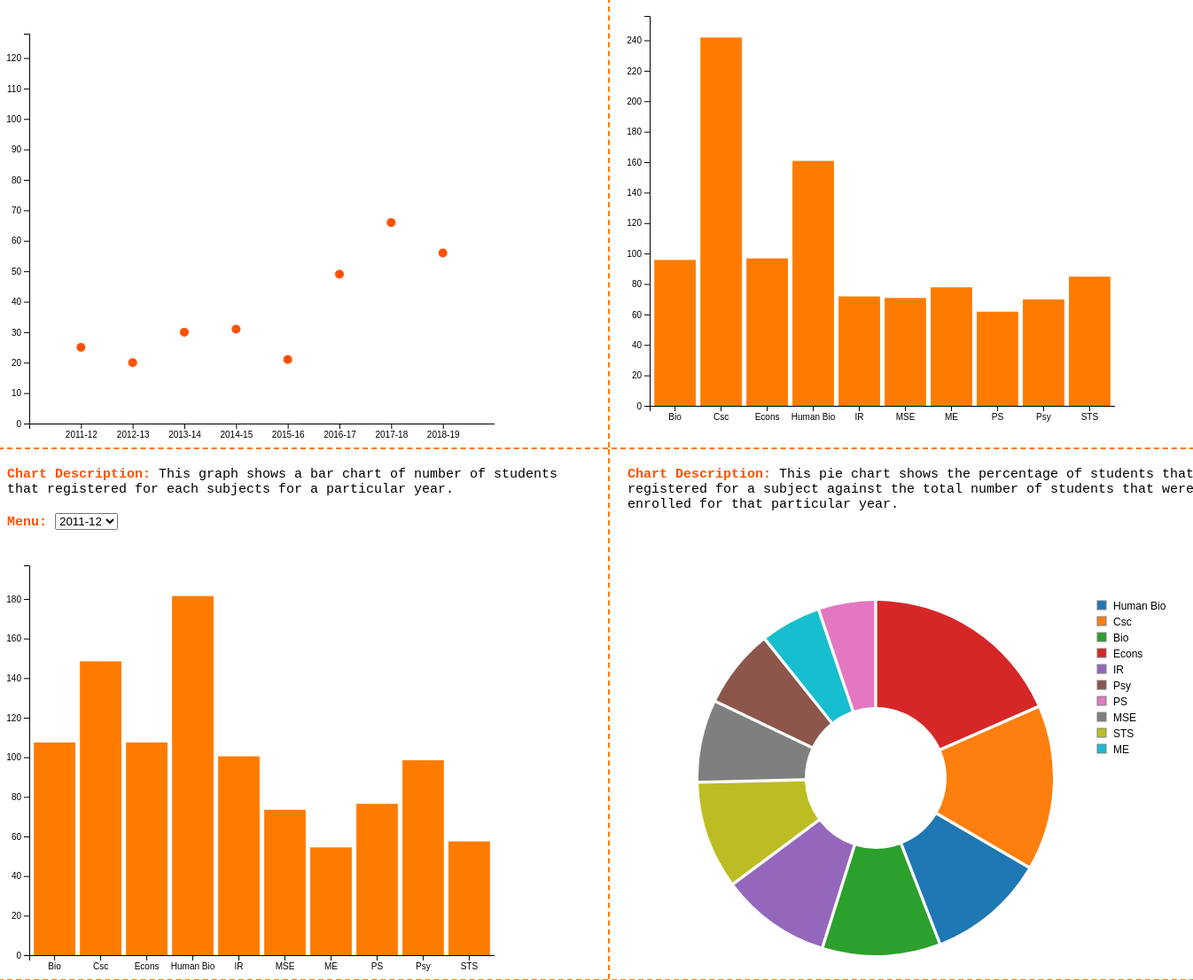
D3 v5 page, settled after 480 driven frames (8 s of simulated time); the page loaded 1 data file(s).


// ── js/config.js
let config = {
    width: 600,
    height: 500,
    transitionDuration: 700,
    transitionDelay: 10
}

let margin = {
    top: 10,
    bottom: 20,
    left: 25,
    right: 25
}
// ── js/index.js
let data
function dataIsReady(csv) {
    data = csv
    update()
}

function transformData(data) {
    return {
        year: data.year,
        subject: data.subject,
        number: parseInt(data.number)
    }
}

data = d3.csv('data/data.csv', transformData).then(dataIsReady)

// ── js/layout.js
function layoutYear(data, subject) {
    let layoutData = data.filter(d => d.subject == subject)
    // console.log('1', layoutData)
    
    d = []
    dataPath = []
    for (let i = 0; i < layoutData.length; i++) {
      dataPath.push([i * 5, layoutData[i].number])
    }
    d.push({
      "dataPath": dataPath,
      "data": layoutData
    })

    return d
}

function layoutSubject(data, year) {
  let layoutData = data.filter(d => d.year == year)

  return layoutData
}

function layoutMean(data) {
  let subjects = ["Bio", "Csc", "Econs", "Human Bio", "IR", "MSE", "ME", "PS", "Psy", "STS"]
  let d = []
  subjects.forEach(subj => {
    let temp = []
    let subject = {}

    data.map(d => d.subject == subj && temp.push(d.number))
    let sum = temp.reduce((acc, currentValue) => acc + currentValue, 0)
    
    subject["subject"] = subj
    subject["number"] = parseInt(sum/temp.length)
  
    d.push(subject)
  })

  return d
}

function layoutPercentage(data, year) {
  let layoutData = data.filter(d => d.year == year)

  return layoutData
}
// ── js/options.js
function updateSubjectMenu() {
    let subjectElement = document.getElementById("subject-select")
    subjectElement.addEventListener("change", () => {
        let subject = document.querySelector("#subject-select").value
        action('setSelectedSubject', subject)
    })
    
    console.log(state.selectedSubject)
} 

function updateYearMenu() {
    let yearElement = document.getElementById("year-select")
    yearElement.addEventListener("change", () => {
        let year = document.querySelector("#year-select").value
        action('setSelectedYear', year)
    })
    
    console.log(state.selectedYear)
} 
// ── js/state.js
let state = {
    selectedYear: '2011-12',
    selectedSubject: 'Bio'
}

function action(type, params) {
    switch (type) {
        case 'setSelectedYear':
            state.selectedYear = params
            break

        case 'setSelectedSubject':
            state.selectedSubject = params
            break
    }

    update()
}
// ── js/update.js
const width = config.width - margin.left - margin.right
const height = config.height - margin.top - margin.bottom

function createBarChart(svgSelector, data) {
    const xScale = d3.scaleBand()
                     .range([0, width - margin.right])
                     .padding(0.1)
                     .domain(data.map((d) => d.subject))

    const yScale = d3.scaleLinear()
                     .range([0, height - 30])
                     .domain([d3.max(data, (d) => d.number) + 20, 0])

    const xAxis = d3.axisBottom(xScale)
    const yAxis = d3.axisLeft(yScale).ticks("10")

    const svg = d3.select(svgSelector)
                  .append("svg")
                  .attr("width", width)
                  .attr("height", height)
                  .attr("transform", "translate(" + 0 + "," + 30 + ")")

    svg.append("g")
       .attr("class", "x-axis")
       .attr("transform", `translate(${margin.left}, ${height - margin.bottom})`)
       .call(xAxis)

    svg.append("g")
       .attr("class", "y-axis")
       .attr("transform", `translate(${margin.left}, ${margin.top})`)
       .call(yAxis)
       .append("text")
       .attr("y", 6)
       .attr("dy", "0.41rem")
       .attr("text-anchor", "end")
       .text("value")

     svg.append("g")
        .selectAll(".bar")
        .data(data)
        .enter()
        .append("rect")
        .attr("class", "bar")
        .attr("x", (d) => margin.left + xScale(d.subject))
        .attr("y", (d) => yScale(d.number))
        .attr("width", xScale.bandwidth())
        .attr("height", (d) => (height - margin.bottom) - yScale(d.number))
}

function createLineChart(svgSelector, dataset) {
   data = dataset[0].data
   dataPath = dataset[0].dataPath

   const xScale = d3.scaleBand()
                     .range([0, width - margin.right])
                     .padding(1)
                     .domain(data.map((d) => d.year))

    const yScale = d3.scaleLinear()
                     .range([0, height - 30])
                     .domain([d3.max(data, (d) => d.number) + 20, 0])

    const xAxis = d3.axisBottom(xScale)
    const yAxis = d3.axisLeft(yScale).ticks("10")

    const svg = d3.select(svgSelector)
                  .append("svg")
                  .attr("width", width)
                  .attr("height", height)
                  .attr("transform", "translate(" + 0 + "," + 30 + ")")

    svg.append("g")
       .attr("class", "x-axis")
       .attr("transform", `translate(${margin.left}, ${height - margin.bottom})`)
       .call(xAxis)

    svg.append("g")
       .attr("class", "y-axis")
       .attr("transform", `translate(${margin.left}, ${margin.top})`)
       .call(yAxis)
       .append("text")
       .attr("y", 6)
       .attr("dy", "0.41rem")
       .attr("text-anchor", "end")
       .text("value")

   const dataScale = d3.scaleLinear()
                       .domain(d3.extent(d3.merge(dataPath), d => d[0]))
                       .range([margin.right, width - margin.right])
   // const dataScale = d3.scaleLinear().range([0, width - margin.right]).domain(data.map((d) => d.x))
   const line = d3.line()
                  .x(d => dataScale(d[0]))
                  .y(d => yScale(d[1]))
                  .curve(d3.curveMonotoneX)

   svg.append("g")
      .selectAll(".circle")
      .data(data)
      .enter()
      .append("circle")
      .attr("r", 5)
      .attr("class", "circle")
      .attr("cx", (d) => margin.left + xScale(d.year))
      .attr("cy", (d) => (height - margin.bottom) - yScale(d.number))

   // svg.append("path")
   //    .data(dataPath)
   //    .attr("class", "line")
   //    .attr("d", line)
   //    .style("stroke", "red")
}

function createPieChart(svgSelector, data) {
   const pie = d3.pie()
                 .value(d => d.number)
               //   .sort((a,b) => d3.ascending(a.number, b.number))

   const arcData = pie(data)  
   const arc = d3.arc()
                 .innerRadius(80)
                 .outerRadius(200)
                 .padAngle(2)
                 .padRadius(2)

   const colorScale = d3.scaleOrdinal(d3.schemeCategory10)

   const svg = d3.select(svgSelector)
                 .append("svg")
                 .attr("width", width)
                 .attr("height", height)
                 .attr("transform", "translate(" + 80 + "," + 50 + ")")

   const g = svg.selectAll("path.slice")
                .data(arcData)
                .enter()
                .append("g")
                .attr("transform", "translate(200, 250)")

   g.append("path")
    .attr("class", "slice")
    .attr("d", arc)
    .style("fill", (d,i) => colorScale(i))
                

   const legend = svg.append("g")
                     .attr("transform", "translate(450, 50)")
   
   legend.selectAll("g")
         .data(arcData)
         .enter()
         .append("rect")
         .attr("y", d => 10 * d.index * 1.8)
         .attr('width', 10)
         .attr('height', 10)
         .attr('fill', d => colorScale(d.index))
         .attr('stroke', 'grey')
         .style('stroke-width', '1px')

   legend.selectAll("g")
         .data(arcData)
         .enter()
         .append("text")
         .text(d => d.data.subject)
         .attr("x", 15 * 1.2)
         .attr("y", d => 10 * d.index * 1.8 + 10)
         .style('font-family', 'sans-serif')
         .style('font-size', '12px')

}

function update() {
   updateSubjectMenu()
   updateYearMenu()
   createPieChart(".subject-pie", layoutPercentage(data, state.selectedYear))
   createBarChart(".subject-number", layoutSubject(data, state.selectedYear))
   createBarChart(".subject-mean", layoutMean(data))
   createLineChart(".subject-year", layoutYear(data, state.selectedSubject))
}

### data: data/data.csv
year, subject, number
2011-12, Bio, 103
2011-12, Csc, 144
2011-12, Econs, 103
2011-12, Human Bio, 177
2011-12, IR, 96
2011-12, MSE, 69
2011-12, ME, 50
2011-12, PS, 72
2011-12, Psy, 94
2011-12, STS, 53
2012-13, Bio, 108
2012-13, Csc, 130
2012-13, Econs, 97
2012-13, Human Bio, 174
2012-13, IR, 87
2012-13, MSE, 53
2012-13, ME, 60
2012-13, PS, 53
2012-13, Psy, 83
2012-13, STS, 65
2013-14, Bio, 98
2013-14, Csc, 211
2013-14, Econs, 86
2013-14, Human Bio, 165
2013-14, IR, 63
2013-14, MSE, 63
2013-14, ME, 53
2013-14, PS, 61
2013-14, Psy, 56
2013-14, STS, 105
2014-15, Bio, 97
2014-15, Csc, 217
2014-15, Econs, 98
2014-15, Human Bio, 185
2014-15, IR, 63
2014-15, MSE, 63
2014-15, ME, 79
2014-15, PS, 44
2014-15, Psy, 68
2014-15, STS, 99
2015-16, Bio, 107
2015-16, Csc, 263
2015-16, Econs, 107
2015-16, Human Bio, 157
2015-16, IR, 59
2015-16, MSE, 60
2015-16, ME, 94
2015-16, PS, 54
2015-16, Psy, 54
2015-16, STS, 96
2016-17, Bio, 79
2016-17, Csc, 274
2016-17, Econs, 83
2016-17, Human Bio, 130
2016-17, IR, 61
2016-17, MSE, 54
2016-17, ME, 86
2016-17, PS, 53
2016-17, Psy, 62
2016-17, STS, 86
... 20 more rows